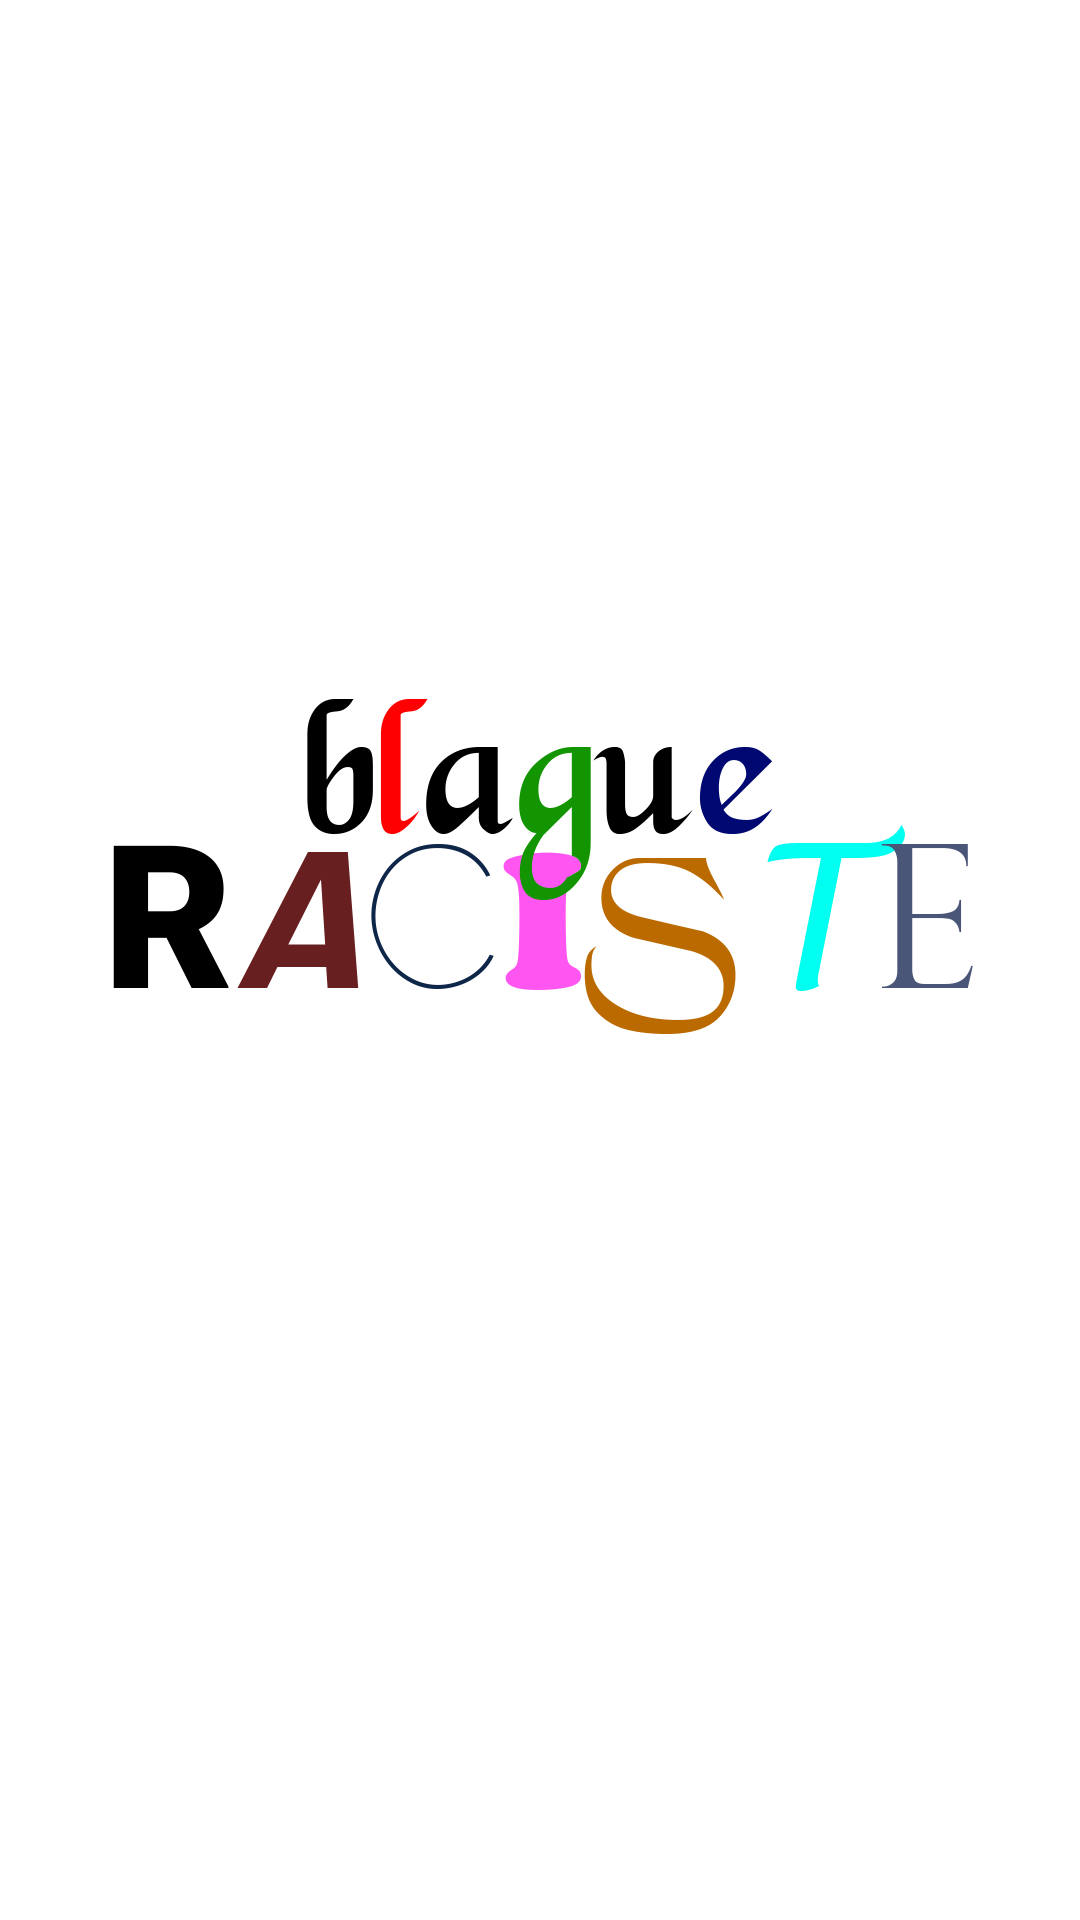

Produce the Android XML layout that renders to this screen, including the resource entries it uses.
<!-- AndroidManifest.xml: application theme Theme.BlagueRaciste -->
<!-- res/layout/activity_main.xml -->
<?xml version="1.0" encoding="utf-8"?>
<androidx.constraintlayout.widget.ConstraintLayout xmlns:android="http://schemas.android.com/apk/res/android"
    xmlns:app="http://schemas.android.com/apk/res-auto"
    xmlns:tools="http://schemas.android.com/tools"
    android:layout_width="match_parent"
    android:layout_height="match_parent"
    tools:context=".MainActivity">


    <ImageView
        android:id="@+id/imageView"
        app:layout_constraintStart_toStartOf="parent"
        android:layout_width="wrap_content"
        android:layout_height="wrap_content"
        app:layout_constraintTop_toTopOf="parent"
        app:layout_constraintEnd_toEndOf="parent"
        app:layout_constraintBottom_toBottomOf="parent"
        app:srcCompat="@drawable/logo_blague_raciste_transparent"
        android:contentDescription="Logo" />
</androidx.constraintlayout.widget.ConstraintLayout>
<!-- resources referenced by this layout -->
<resources>
  <!-- drawable logo_blague_raciste_transparent: png bitmap (drawable, 40588 bytes) -->
  <style name="Theme.BlagueRaciste" parent="Theme.MaterialComponents.DayNight.DarkActionBar">
          
          <item name="colorPrimary">@color/purple_500</item>
          <item name="colorPrimaryVariant">@color/purple_700</item>
          <item name="colorOnPrimary">@color/white</item>
          
          <item name="colorSecondary">@color/teal_200</item>
          <item name="colorSecondaryVariant">@color/teal_700</item>
          <item name="colorOnSecondary">@color/black</item>
          
          <item name="android:statusBarColor" tools:targetApi="l">?attr/colorPrimaryVariant</item>
          
      </style>
  <!-- not gathered from this repository: default colours our renderer supplied (Android Studio template values) -->
  <color name="purple_500">#FF6200EE</color>
  <color name="purple_700">#FF3700B3</color>
  <color name="teal_200">#FF03DAC5</color>
  <color name="teal_700">#FF018786</color>
  <color name="black">#FF000000</color>
  <color name="white">#FFFFFFFF</color>
</resources>
